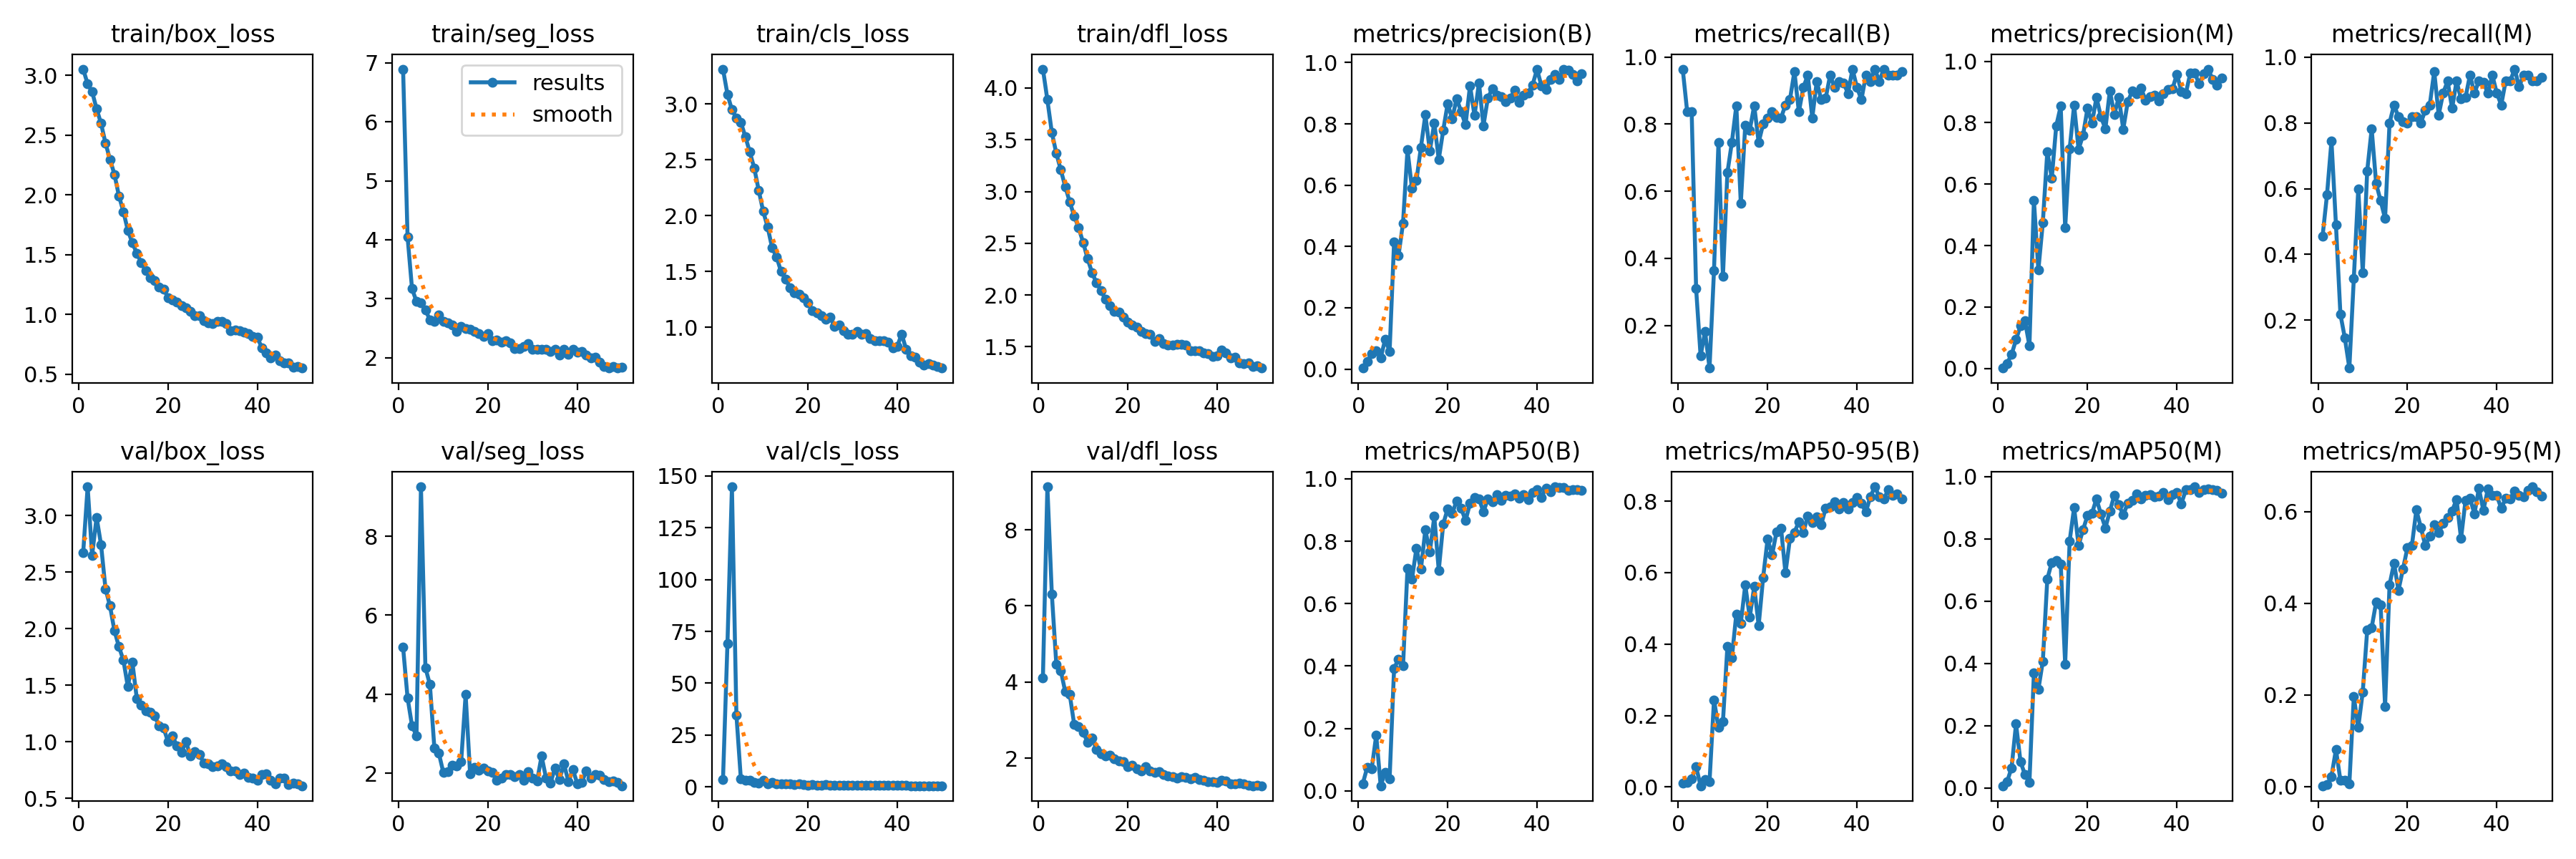

The file beside this chart, header and first rows:
epoch, train/box_loss, train/seg_loss, train/cls_loss, train/dfl_loss, metrics/precision(B), metrics/recall(B), metrics/mAP50(B), metrics/mAP50-95(B), metrics/precision(M), metrics/recall(M), metrics/mAP50(M), metrics/mAP50-95(M), val/box_loss, val/seg_loss, val/cls_loss, val/dfl_loss, lr/pg0, lr/pg1, lr/pg2
1, 3.051, 6.893, 3.314, 4.183, 0.00327, 0.9636, 0.02382, 0.0105, 0.00154, 0.4546, 0.00684, 0.00191, 2.671, 5.187, 3.584, 4.1, 0.0006482, 0.0006482, 0.0006482
2, 2.926, 4.053, 3.087, 3.886, 0.02443, 0.8364, 0.07591, 0.01236, 0.01699, 0.5818, 0.02, 0.00424, 3.254, 3.913, 69.18, 9.129, 0.001289, 0.001289, 0.001289
3, 2.862, 3.171, 2.949, 3.571, 0.05105, 0.8364, 0.07201, 0.02369, 0.0455, 0.7454, 0.06442, 0.02234, 2.648, 3.204, 144.7, 6.307, 0.001903, 0.001903, 0.001903
4, 2.719, 2.954, 2.876, 3.37, 0.0593, 0.3091, 0.1784, 0.05668, 0.09417, 0.4909, 0.2056, 0.081, 2.984, 2.951, 34.79, 4.47, 0.001881, 0.001881, 0.001881
5, 2.597, 2.93, 2.837, 3.208, 0.03669, 0.1091, 0.01659, 0.00357, 0.1388, 0.2182, 0.08409, 0.01349, 2.742, 9.249, 3.857, 4.299, 0.001881, 0.001881, 0.001881
6, 2.431, 2.81, 2.709, 3.048, 0.09628, 0.1818, 0.05997, 0.02016, 0.1548, 0.1454, 0.04247, 0.01357, 2.352, 4.671, 3.128, 3.745, 0.001842, 0.001842, 0.001842
7, 2.297, 2.644, 2.571, 2.899, 0.05829, 0.07273, 0.03925, 0.01502, 0.07414, 0.05455, 0.01817, 0.00588, 2.202, 4.247, 3.122, 3.677, 0.001802, 0.001802, 0.001802
8, 2.171, 2.616, 2.426, 2.765, 0.4145, 0.3636, 0.3926, 0.2439, 0.5479, 0.3273, 0.3691, 0.1958, 1.982, 2.643, 2.207, 2.887, 0.001762, 0.001762, 0.001762
9, 1.992, 2.729, 2.227, 2.648, 0.3715, 0.7454, 0.4223, 0.1664, 0.3204, 0.6, 0.3155, 0.1293, 1.842, 2.51, 1.842, 2.83, 0.001723, 0.001723, 0.001723
10, 1.86, 2.618, 2.039, 2.509, 0.4755, 0.3454, 0.4002, 0.1825, 0.4755, 0.3454, 0.4072, 0.2066, 1.722, 2.024, 3.167, 2.681, 0.001683, 0.001683, 0.001683
11, 1.703, 2.591, 1.898, 2.351, 0.7159, 0.6545, 0.7123, 0.393, 0.7059, 0.6545, 0.6709, 0.3417, 1.487, 2.036, 1.659, 2.422, 0.001644, 0.001644, 0.001644
12, 1.599, 2.552, 1.712, 2.216, 0.5893, 0.7454, 0.6785, 0.362, 0.619, 0.7818, 0.7241, 0.3469, 1.707, 2.21, 2.023, 2.532, 0.001604, 0.001604, 0.001604
13, 1.512, 2.449, 1.63, 2.116, 0.6153, 0.8546, 0.7771, 0.4846, 0.79, 0.6155, 0.7308, 0.4024, 1.384, 2.178, 1.431, 2.228, 0.001564, 0.001564, 0.001564
14, 1.433, 2.535, 1.499, 2.045, 0.7228, 0.5636, 0.7098, 0.4583, 0.8535, 0.5636, 0.7196, 0.3956, 1.324, 2.289, 1.495, 2.113, 0.001525, 0.001525, 0.001525
15, 1.364, 2.494, 1.434, 1.956, 0.8297, 0.7972, 0.8366, 0.5654, 0.4577, 0.5091, 0.3971, 0.1751, 1.275, 3.991, 1.587, 2.059, 0.001485, 0.001485, 0.001485
16, 1.309, 2.483, 1.356, 1.896, 0.7117, 0.7818, 0.7647, 0.4748, 0.7148, 0.8, 0.7931, 0.4405, 1.261, 1.986, 1.44, 2.074, 0.001446, 0.001446, 0.001446
17, 1.284, 2.444, 1.308, 1.838, 0.8028, 0.8546, 0.8793, 0.5609, 0.8571, 0.8546, 0.8998, 0.487, 1.228, 2.147, 1.221, 1.987, 0.001406, 0.001406, 0.001406
18, 1.228, 2.413, 1.299, 1.831, 0.684, 0.7454, 0.7068, 0.452, 0.713, 0.8182, 0.7789, 0.4283, 1.143, 2.073, 1.448, 1.919, 0.001366, 0.001366, 0.001366
19, 1.212, 2.362, 1.265, 1.785, 0.7793, 0.8, 0.855, 0.5867, 0.7596, 0.8044, 0.829, 0.4744, 1.122, 2.126, 1.107, 1.914, 0.001327, 0.001327, 0.001327
20, 1.141, 2.409, 1.221, 1.739, 0.8664, 0.8182, 0.9038, 0.694, 0.8472, 0.8, 0.8745, 0.5208, 1.001, 2.057, 0.9625, 1.768, 0.001287, 0.001287, 0.001287
21, 1.12, 2.282, 1.151, 1.713, 0.8164, 0.8364, 0.8886, 0.6496, 0.7978, 0.8182, 0.882, 0.5258, 1.051, 2.021, 1.037, 1.822, 0.001248, 0.001248, 0.001248
22, 1.102, 2.301, 1.128, 1.687, 0.8825, 0.8194, 0.929, 0.7141, 0.8825, 0.8194, 0.9281, 0.6033, 0.9622, 1.82, 0.9043, 1.71, 0.001208, 0.001208, 0.001208
23, 1.073, 2.267, 1.105, 1.649, 0.8403, 0.8182, 0.9058, 0.7249, 0.8196, 0.8, 0.8794, 0.5655, 0.909, 1.874, 0.8599, 1.654, 0.001168, 0.001168, 0.001168
24, 1.054, 2.289, 1.07, 1.627, 0.797, 0.8568, 0.8664, 0.5991, 0.7801, 0.8387, 0.8348, 0.5258, 1.004, 1.977, 1.074, 1.774, 0.001129, 0.001129, 0.001129
25, 1.028, 2.256, 1.089, 1.617, 0.9248, 0.8727, 0.921, 0.6952, 0.9041, 0.8546, 0.8885, 0.5456, 0.8746, 1.975, 0.9228, 1.672, 0.001089, 0.001089, 0.001089
26, 0.9875, 2.151, 1.005, 1.55, 0.8271, 0.9565, 0.9402, 0.7127, 0.8271, 0.9565, 0.9395, 0.5711, 0.9113, 1.92, 0.8816, 1.618, 0.00105, 0.00105, 0.00105
27, 0.9913, 2.157, 1.021, 1.578, 0.9337, 0.8364, 0.9361, 0.7423, 0.8831, 0.8243, 0.9092, 0.5541, 0.8872, 1.968, 0.8344, 1.637, 0.00101, 0.00101, 0.00101
28, 0.9492, 2.192, 0.968, 1.534, 0.7937, 0.9091, 0.8942, 0.7128, 0.7789, 0.8909, 0.877, 0.5736, 0.8149, 1.833, 0.8847, 1.565, 0.0009704, 0.0009704, 0.0009704
29, 0.9293, 2.24, 0.9404, 1.517, 0.8853, 0.9455, 0.936, 0.7585, 0.8676, 0.9273, 0.9136, 0.5867, 0.8045, 2.034, 0.8417, 1.526, 0.0009308, 0.0009308, 0.0009308
30, 0.9264, 2.147, 0.9395, 1.515, 0.9142, 0.8182, 0.9254, 0.7397, 0.9028, 0.8441, 0.9233, 0.601, 0.7828, 1.884, 0.8636, 1.52, 0.0008912, 0.0008912, 0.0008912
31, 0.9406, 2.145, 0.9636, 1.526, 0.8931, 0.9273, 0.9481, 0.7561, 0.8931, 0.9273, 0.9437, 0.6266, 0.7845, 1.809, 0.7645, 1.477, 0.0008516, 0.0008516, 0.0008516
32, 0.9404, 2.146, 0.9361, 1.524, 0.8899, 0.8727, 0.9319, 0.7341, 0.9118, 0.8727, 0.9275, 0.5408, 0.8058, 2.437, 0.9415, 1.514, 0.000812, 0.000812, 0.000812
33, 0.9245, 2.146, 0.9433, 1.516, 0.8733, 0.8772, 0.9462, 0.7804, 0.8733, 0.8772, 0.9393, 0.6239, 0.7801, 1.879, 0.762, 1.502, 0.0007724, 0.0007724, 0.0007724
34, 0.8659, 2.111, 0.8969, 1.46, 0.8847, 0.9455, 0.9443, 0.7847, 0.8847, 0.9455, 0.9426, 0.6287, 0.7399, 1.76, 0.7985, 1.459, 0.0007328, 0.0007328, 0.0007328
35, 0.8714, 2.145, 0.877, 1.463, 0.9089, 0.9091, 0.9515, 0.7978, 0.89, 0.8909, 0.9353, 0.5951, 0.7406, 2.126, 0.7029, 1.486, 0.0006932, 0.0006932, 0.0006932
36, 0.8641, 2.044, 0.8829, 1.458, 0.8709, 0.9273, 0.9377, 0.7787, 0.8709, 0.9273, 0.9377, 0.6504, 0.7116, 1.838, 0.7668, 1.441, 0.0006536, 0.0006536, 0.0006536
37, 0.851, 2.144, 0.879, 1.437, 0.8943, 0.9231, 0.9482, 0.7962, 0.8943, 0.9231, 0.948, 0.6025, 0.7209, 2.242, 0.7055, 1.416, 0.000614, 0.000614, 0.000614
38, 0.8419, 2.059, 0.8664, 1.435, 0.9005, 0.8909, 0.932, 0.779, 0.9086, 0.8909, 0.9252, 0.6489, 0.6876, 1.793, 0.8284, 1.381, 0.0005744, 0.0005744, 0.0005744
39, 0.814, 2.147, 0.8138, 1.405, 0.9272, 0.9636, 0.9564, 0.7964, 0.9094, 0.9455, 0.9406, 0.6346, 0.6765, 2.094, 0.7444, 1.378, 0.0005348, 0.0005348, 0.0005348
40, 0.8089, 2.091, 0.8302, 1.416, 0.9781, 0.9091, 0.9646, 0.8099, 0.9583, 0.8909, 0.9487, 0.6347, 0.658, 1.738, 0.6755, 1.362, 0.0004952, 0.0004952, 0.0004952
41, 0.7184, 2.1, 0.9395, 1.467, 0.9231, 0.8725, 0.9407, 0.7936, 0.9024, 0.8546, 0.9119, 0.607, 0.7081, 1.778, 0.784, 1.416, 0.0004556, 0.0004556, 0.0004556
42, 0.677, 2.05, 0.803, 1.442, 0.9131, 0.9455, 0.9708, 0.7701, 0.8948, 0.9279, 0.9571, 0.6287, 0.7155, 2.056, 0.7383, 1.394, 0.000416, 0.000416, 0.000416
43, 0.6351, 2, 0.7475, 1.391, 0.9445, 0.9275, 0.9586, 0.8121, 0.961, 0.9273, 0.9574, 0.6272, 0.6581, 1.886, 0.6163, 1.332, 0.0003764, 0.0003764, 0.0003764
44, 0.661, 2.008, 0.7295, 1.402, 0.9619, 0.9636, 0.9743, 0.8401, 0.9619, 0.9636, 0.9669, 0.644, 0.6294, 1.964, 0.6026, 1.315, 0.0003368, 0.0003368, 0.0003368
45, 0.6095, 1.919, 0.6877, 1.346, 0.9456, 0.9273, 0.9732, 0.8126, 0.926, 0.9103, 0.9479, 0.6356, 0.6822, 1.949, 0.6107, 1.335, 0.0002972, 0.0002972, 0.0002972
46, 0.5961, 1.85, 0.6621, 1.335, 0.9787, 0.9636, 0.9721, 0.8058, 0.9599, 0.9455, 0.9581, 0.6313, 0.6793, 1.835, 0.5804, 1.331, 0.0002576, 0.0002576, 0.0002576
47, 0.595, 1.825, 0.6753, 1.341, 0.9745, 0.9455, 0.9626, 0.8314, 0.9745, 0.9455, 0.961, 0.646, 0.625, 1.792, 0.6087, 1.281, 0.000218, 0.000218, 0.000218
48, 0.5566, 1.85, 0.6617, 1.312, 0.9601, 0.9455, 0.9648, 0.8159, 0.941, 0.9273, 0.9571, 0.6539, 0.6335, 1.811, 0.599, 1.276, 0.0001784, 0.0001784, 0.0001784
49, 0.5672, 1.83, 0.6505, 1.314, 0.9411, 0.9455, 0.965, 0.8205, 0.9229, 0.9273, 0.9561, 0.6428, 0.6286, 1.77, 0.564, 1.28, 0.0001388, 0.0001388, 0.0001388
50, 0.5515, 1.842, 0.6351, 1.294, 0.9634, 0.9561, 0.9627, 0.8064, 0.945, 0.9382, 0.9452, 0.633, 0.612, 1.685, 0.572, 1.274, 9.92e-05, 9.92e-05, 9.92e-05
